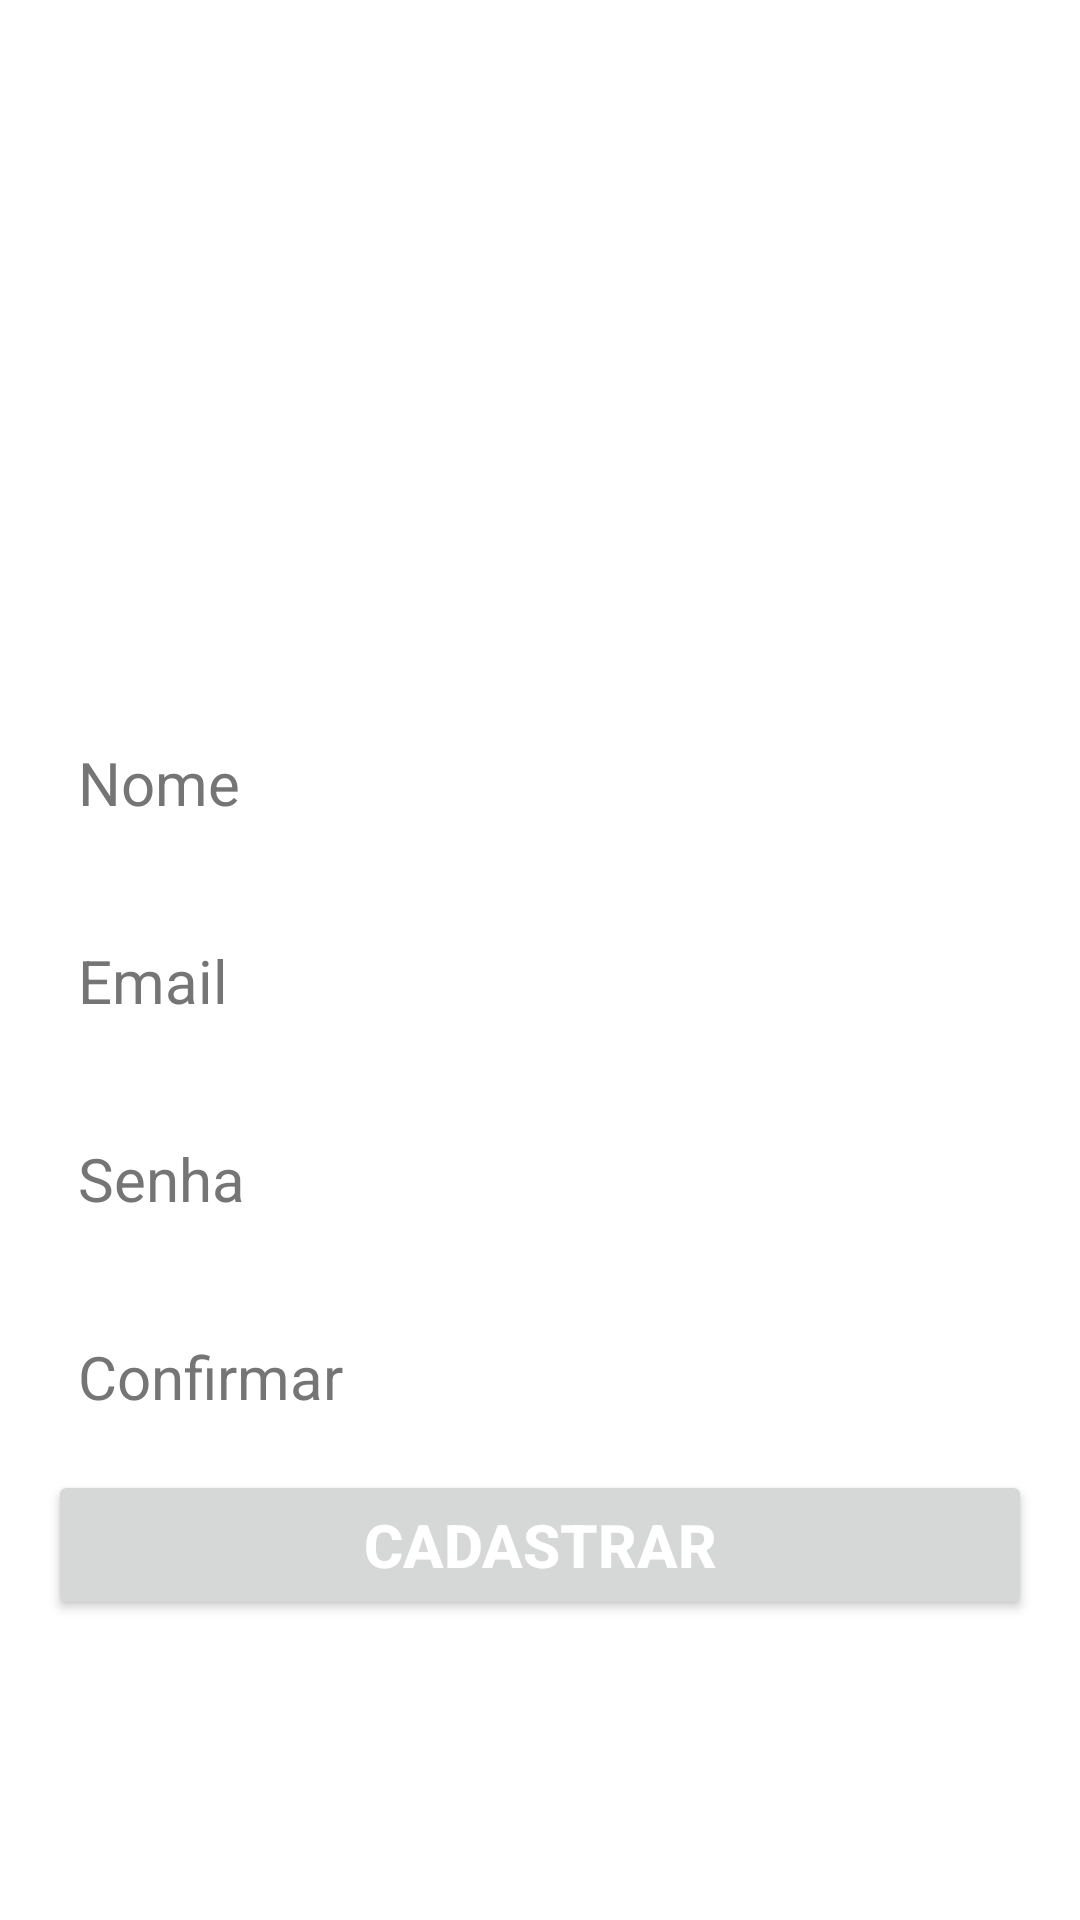

Reconstruct the res/layout file that produces this screen, plus the resources it refers to.
<!-- AndroidManifest.xml: application theme Theme.Cadusers -->
<!-- res/layout/activity_cadastrar.xml -->
<?xml version="1.0" encoding="utf-8"?>
<androidx.constraintlayout.widget.ConstraintLayout xmlns:android="http://schemas.android.com/apk/res/android"
    xmlns:app="http://schemas.android.com/apk/res-auto"
    xmlns:tools="http://schemas.android.com/tools"
    android:layout_width="match_parent"
    android:layout_height="match_parent"
    android:background="@color/design_default_color_background"
    tools:context=".CadastrarActivity">

    <ImageView
        android:id="@+id/imageView"
        android:layout_width="match_parent"
        android:layout_height="220dp"
        android:contentDescription="@string/app_name"
        app:layout_constraintStart_toStartOf="parent"
        app:layout_constraintTop_toTopOf="parent"
        app:srcCompat="@mipmap/ic_launcher_foreground" />

    <EditText
        android:id="@+id/editTextNome"
        android:layout_width="match_parent"
        android:layout_height="50dp"
        android:layout_marginStart="16dp"
        android:layout_marginTop="16dp"
        android:layout_marginEnd="16dp"
        android:autofillHints=""
        android:background="@color/design_default_color_background"
        android:ems="10"
        android:gravity="center_vertical"
        android:hint="@string/hint_nome"
        android:inputType="text"
        android:maxLength="40"
        android:paddingLeft="10dp"
        android:paddingRight="10dp"
        android:textColor="@color/black"
        android:textColorHint="#757575"
        android:textSize="20sp"
        app:layout_constraintEnd_toEndOf="parent"
        app:layout_constraintStart_toStartOf="parent"
        app:layout_constraintTop_toBottomOf="@+id/imageView" />

    <EditText
        android:id="@+id/editTextEmail"
        android:layout_width="match_parent"
        android:layout_height="50dp"
        android:layout_marginStart="16dp"
        android:layout_marginTop="16dp"
        android:layout_marginEnd="16dp"
        android:autofillHints=""
        android:background="@color/design_default_color_background"
        android:ems="10"
        android:gravity="center_vertical"
        android:hint="@string/hint_email"
        android:inputType="textEmailAddress"
        android:maxLength="40"
        android:paddingLeft="10dp"
        android:paddingRight="10dp"
        android:textColor="@color/black"
        android:textColorHint="#757575"
        android:textSize="20sp"
        app:layout_constraintEnd_toEndOf="parent"
        app:layout_constraintStart_toStartOf="parent"
        app:layout_constraintTop_toBottomOf="@+id/editTextNome" />

    <EditText
        android:id="@+id/editTextSenha"
        android:layout_width="match_parent"
        android:layout_height="50dp"
        android:layout_marginStart="16dp"
        android:layout_marginTop="16dp"
        android:layout_marginEnd="16dp"
        android:autofillHints=""
        android:background="@color/design_default_color_background"
        android:ems="10"
        android:gravity="center_vertical"
        android:hint="@string/hint_senha"
        android:inputType="textPassword"
        android:maxLength="6"
        android:paddingLeft="10dp"
        android:paddingRight="10dp"
        android:textColor="@color/black"
        android:textColorHint="#757575"
        android:textSize="20sp"
        app:layout_constraintEnd_toEndOf="parent"
        app:layout_constraintStart_toStartOf="parent"
        app:layout_constraintTop_toBottomOf="@+id/editTextEmail" />

    <EditText
        android:id="@+id/editTextConfirmar"
        android:layout_width="match_parent"
        android:layout_height="50dp"
        android:layout_marginStart="16dp"
        android:layout_marginTop="16dp"
        android:layout_marginEnd="16dp"
        android:autofillHints=""
        android:background="@color/design_default_color_background"
        android:ems="10"
        android:gravity="center_vertical"
        android:hint="@string/hint_confirmar"
        android:inputType="textPassword"
        android:maxLength="6"
        android:paddingLeft="10dp"
        android:paddingRight="10dp"
        android:textColor="@color/black"
        android:textColorHint="#757575"
        android:textSize="20sp"
        app:layout_constraintEnd_toEndOf="parent"
        app:layout_constraintStart_toStartOf="parent"
        app:layout_constraintTop_toBottomOf="@+id/editTextSenha" />

    <Button
        android:id="@+id/buttonCadastrar"
        android:layout_width="match_parent"
        android:layout_height="50dp"
        android:layout_marginStart="16dp"
        android:layout_marginEnd="16dp"
        android:layout_marginBottom="100dp"
        android:gravity="center"
        android:text="@string/efetuar_cadastro"
        android:textAlignment="center"
        android:textColor="@color/white"
        android:textSize="20sp"
        android:textStyle="bold"
        app:layout_constraintBottom_toBottomOf="parent"
        app:layout_constraintEnd_toEndOf="parent"
        app:layout_constraintStart_toStartOf="parent" />
</androidx.constraintlayout.widget.ConstraintLayout>
<!-- resources referenced by this layout -->
<resources>
  <color name="black">#FF000000</color>
  <color name="white">#FFFFFF</color>
  <string name="app_name">CadUser\'s</string>
  <string name="efetuar_cadastro">CADASTRAR</string>
  <string name="hint_confirmar">Confirmar</string>
  <string name="hint_email">Email</string>
  <string name="hint_nome">Nome</string>
  <string name="hint_senha">Senha</string>
  <style name="Theme.Cadusers" parent="Theme.MaterialComponents.DayNight.DarkActionBar">
          
          <item name="colorPrimary">@color/purple_500</item>
          <item name="colorPrimaryVariant">@color/purple_700</item>
          <item name="colorOnPrimary">@color/white</item>
          
          <item name="colorSecondary">@color/teal_200</item>
          <item name="colorSecondaryVariant">@color/teal_700</item>
          <item name="colorOnSecondary">@color/black</item>
          
          <item name="android:statusBarColor">?attr/colorPrimaryVariant</item>
          
      </style>
  <color name="purple_500">#1A4578</color>
  <color name="purple_700">#1A4578</color>
  <color name="teal_200">#FF03DAC5</color>
  <color name="teal_700">#FF018786</color>
</resources>
